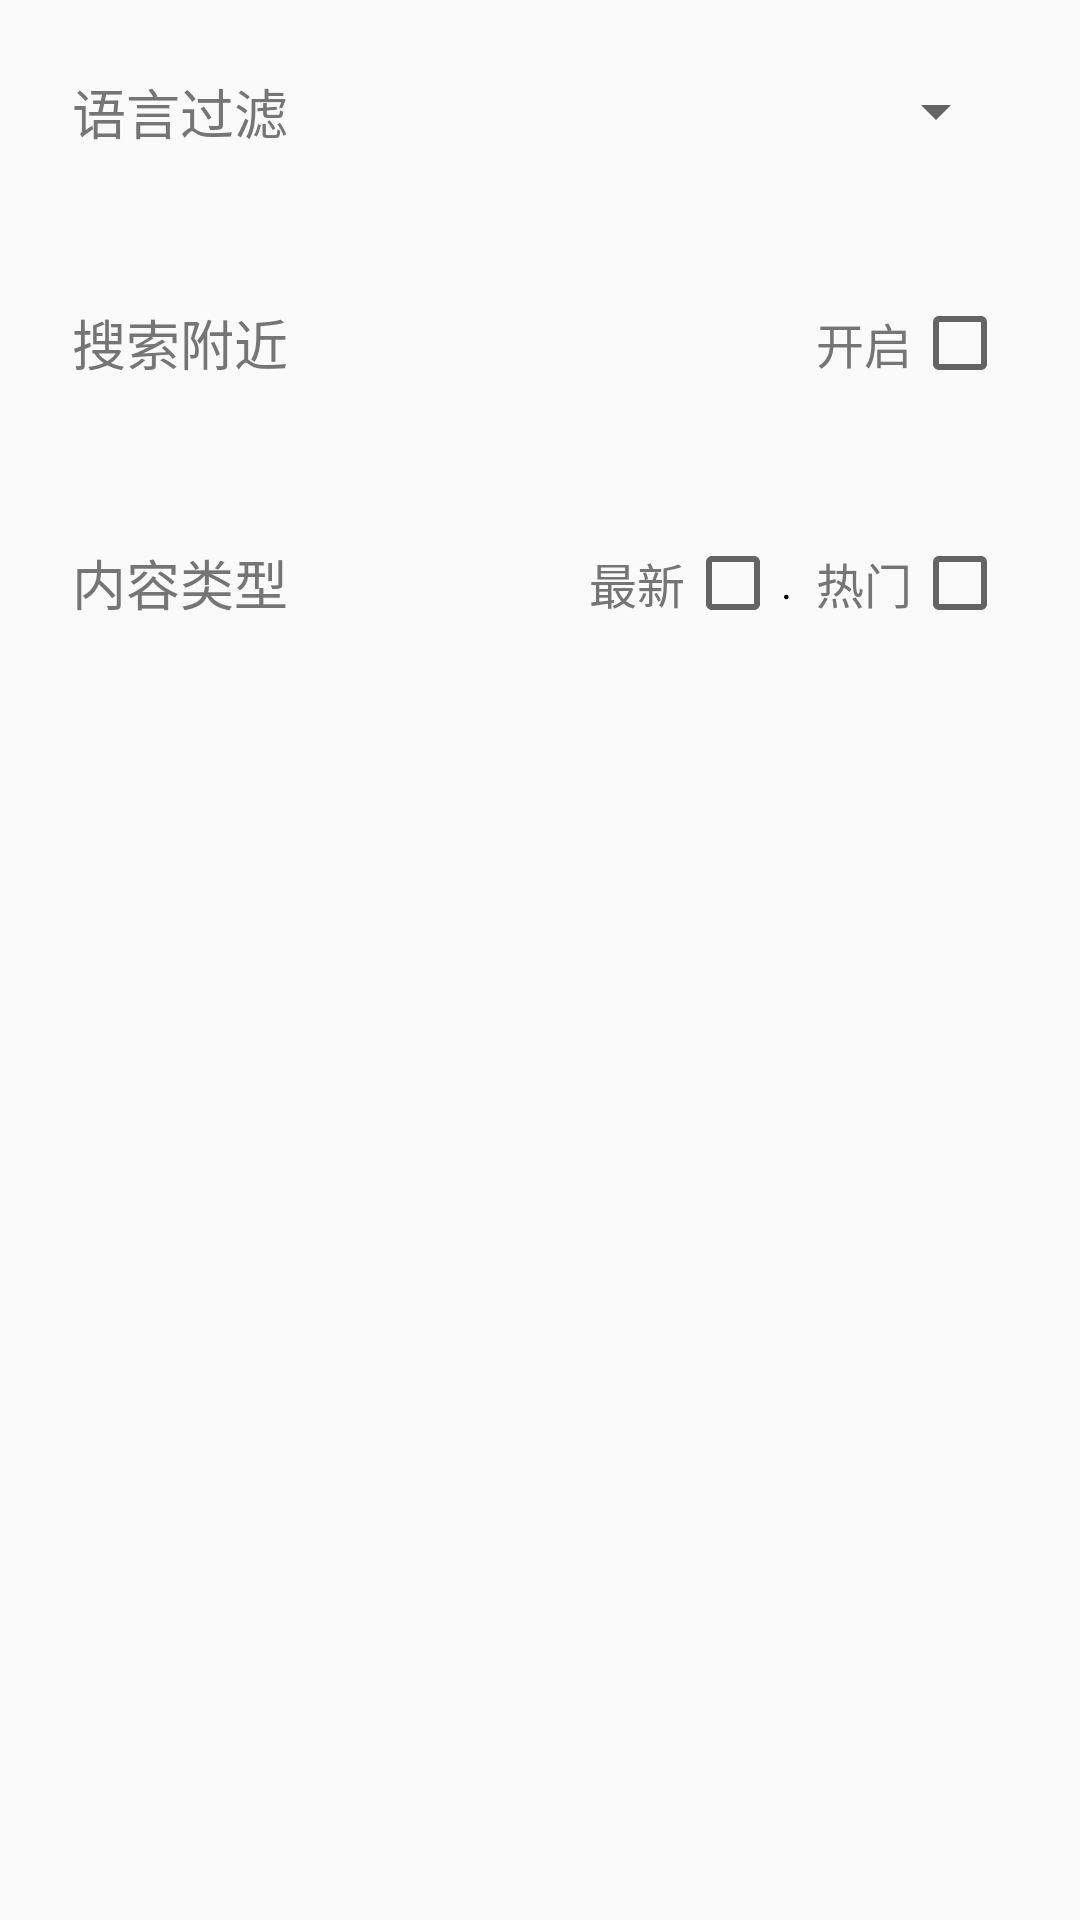

Android layout source for this screen:
<!-- AndroidManifest.xml: activity theme AppTheme.NoActionBar -->
<!-- res/layout/activity_settings.xml -->
<?xml version="1.0" encoding="utf-8"?>
<android.support.design.widget.CoordinatorLayout xmlns:android="http://schemas.android.com/apk/res/android"
    xmlns:app="http://schemas.android.com/apk/res-auto"
    android:layout_width="match_parent"
    android:layout_height="match_parent"
    android:fitsSystemWindows="true">

    <android.support.design.widget.AppBarLayout
        android:id="@+id/appbar"
        android:layout_width="match_parent"
        android:layout_height="@dimen/about_header_height"
        android:fitsSystemWindows="true"
        android:theme="@style/AppTheme.AppBarOverlay">

        <android.support.design.widget.CollapsingToolbarLayout
            android:id="@+id/collapsing_toolbar"
            android:layout_width="match_parent"
            android:layout_height="match_parent"
            app:contentScrim="?attr/colorPrimary"
            app:layout_scrollFlags="scroll|exitUntilCollapsed"
            app:titleEnabled="false">

            <LinearLayout
                android:layout_width="match_parent"
                android:layout_height="match_parent"
                android:background="@color/colorPrimaryDark"
                android:gravity="center"
                android:orientation="vertical"
                app:layout_collapseMode="parallax"
                app:layout_collapseParallaxMultiplier="0.7">

                <ImageView
                    android:layout_width="72dp"
                    android:layout_height="72dp"
                    android:layout_marginTop="24dp"
                    android:src="@drawable/ic_launcher" />

                <TextView
                    android:layout_width="wrap_content"
                    android:layout_height="wrap_content"
                    android:text="@string/app_name"
                    android:textColor="@color/white"
                    android:textSize="16sp" />

                <TextView
                    android:layout_width="wrap_content"
                    android:layout_height="wrap_content"
                    android:text="@string/description"
                    android:textColor="@color/white"
                    android:textSize="16sp" />

            </LinearLayout>

            <android.support.v7.widget.Toolbar
                android:id="@+id/toolbar"
                android:layout_width="match_parent"
                android:layout_height="?attr/actionBarSize"
                app:layout_collapseMode="pin" />


        </android.support.design.widget.CollapsingToolbarLayout>


    </android.support.design.widget.AppBarLayout>

    <include layout="@layout/settings_content" />


</android.support.design.widget.CoordinatorLayout>
<!-- res/layout/settings_content.xml (included above) -->
<?xml version="1.0" encoding="utf-8"?>
<android.support.v4.widget.NestedScrollView xmlns:android="http://schemas.android.com/apk/res/android"
    xmlns:app="http://schemas.android.com/apk/res-auto"
    xmlns:tools="http://schemas.android.com/tools"
    android:layout_width="match_parent"
    android:layout_height="match_parent"
    app:layout_behavior="@string/appbar_scrolling_view_behavior">

    <LinearLayout
        android:layout_width="match_parent"
        android:layout_height="match_parent"
        android:fitsSystemWindows="true"
        android:orientation="vertical">

        <RelativeLayout
            android:id="@+id/lang_layout"
            android:layout_width="match_parent"
            android:layout_height="wrap_content"
            android:padding="24dp">

            <TextView
                android:layout_width="wrap_content"
                android:layout_height="wrap_content"
                android:layout_centerVertical="true"
                android:text="@string/language_setting"
                android:textAppearance="@style/setting_text_large" />

            <Spinner
                android:id="@+id/lang_spinner"
                android:layout_width="wrap_content"
                android:layout_height="wrap_content"
                android:layout_alignParentRight="true"
                android:layout_centerVertical="true"
                />

        </RelativeLayout>

        <View
            android:layout_width="match_parent"
            android:layout_height="@dimen/setting_divider"
            android:background="@color/custom_divider" />

        <RelativeLayout
            android:id="@+id/geo_layout"
            android:layout_width="match_parent"
            android:layout_height="wrap_content"
            android:padding="24dp">

            <TextView
                android:layout_width="wrap_content"
                android:layout_height="wrap_content"
                android:layout_centerVertical="true"
                android:text="@string/geo_setting"
                android:textAppearance="@style/setting_text_large" />

            <TextView
                android:layout_width="wrap_content"
                android:layout_height="wrap_content"
                android:layout_centerVertical="true"
                android:layout_toLeftOf="@+id/geo_checkbox"
                android:text="开启"
                android:textAppearance="@style/setting_text_checkbox" />

            <CheckBox
                android:id="@+id/geo_checkbox"
                android:layout_width="wrap_content"
                android:layout_height="wrap_content"
                android:layout_alignParentRight="true"
                android:layout_centerVertical="true" />
        </RelativeLayout>

        <View
            android:layout_width="match_parent"
            android:layout_height="@dimen/setting_divider"
            android:background="@color/custom_divider" />

        <RelativeLayout
            android:id="@+id/result_type"
            android:layout_width="match_parent"
            android:layout_height="wrap_content"
            android:padding="24dp">

            <TextView
                android:layout_width="wrap_content"
                android:layout_height="wrap_content"
                android:layout_alignParentLeft="true"
                android:layout_centerVertical="true"
                android:layout_gravity="center_vertical"
                android:text="@string/result_type"
                android:textAppearance="@style/setting_text_large" />


            <TextView
                android:layout_width="wrap_content"
                android:layout_height="wrap_content"
                android:layout_centerVertical="true"
                android:layout_toLeftOf="@+id/recent_checkbox"
                android:text="@string/recent_text"
                android:textAppearance="@style/setting_text_checkbox" />

            <CheckBox
                android:id="@+id/recent_checkbox"
                android:layout_width="wrap_content"
                android:layout_height="wrap_content"
                android:layout_centerVertical="true"
                android:layout_marginRight="8dp"
                android:layout_toLeftOf="@+id/popular_text"
                android:text="." />


            <TextView
                android:id="@+id/popular_text"
                android:layout_width="wrap_content"
                android:layout_height="wrap_content"
                android:layout_centerVertical="true"
                android:layout_toLeftOf="@+id/popular_checkbox"
                android:text="@string/popular_text"
                android:textAppearance="@style/setting_text_checkbox" />

            <CheckBox
                android:id="@+id/popular_checkbox"
                android:layout_width="wrap_content"
                android:layout_height="wrap_content"
                android:layout_alignParentRight="true"
                android:layout_centerVertical="true" />


        </RelativeLayout>

        <View
            android:layout_width="match_parent"
            android:layout_height="@dimen/setting_divider"
            android:background="@color/custom_divider" />

    </LinearLayout>

</android.support.v4.widget.NestedScrollView>
<!-- resources referenced by this layout -->
<resources>
  <color name="colorPrimaryDark">#0097A7</color>
  <color name="custom_divider">#919191</color>
  <color name="white">#ffffff</color>
  <!-- drawable ic_launcher: png bitmap (drawable, 8400 bytes) -->
  <string name="app_name">忒会搜</string>
  <string name="description">╭瞎♂搜╯</string>
  <string name="geo_setting">搜索附近</string>
  <string name="language_setting">语言过滤</string>
  <string name="popular_text">热门</string>
  <string name="recent_text">最新</string>
  <string name="result_type">内容类型</string>
  <style name="AppTheme.AppBarOverlay" parent="ThemeOverlay.AppCompat.Dark.ActionBar" />
  <style name="setting_text_checkbox">
          <item name="android:textColor">@color/settings_text</item>
          <item name="android:textSize">16sp</item>
      </style>
  <style name="setting_text_large">
          <item name="android:textColor">@color/settings_text</item>
          <item name="android:textSize">18sp</item>
      </style>
  <style name="AppTheme.NoActionBar">
          <item name="windowActionBar">false</item>
          <item name="windowNoTitle">true</item>
      </style>
  <color name="settings_text">#757575</color>
</resources>
